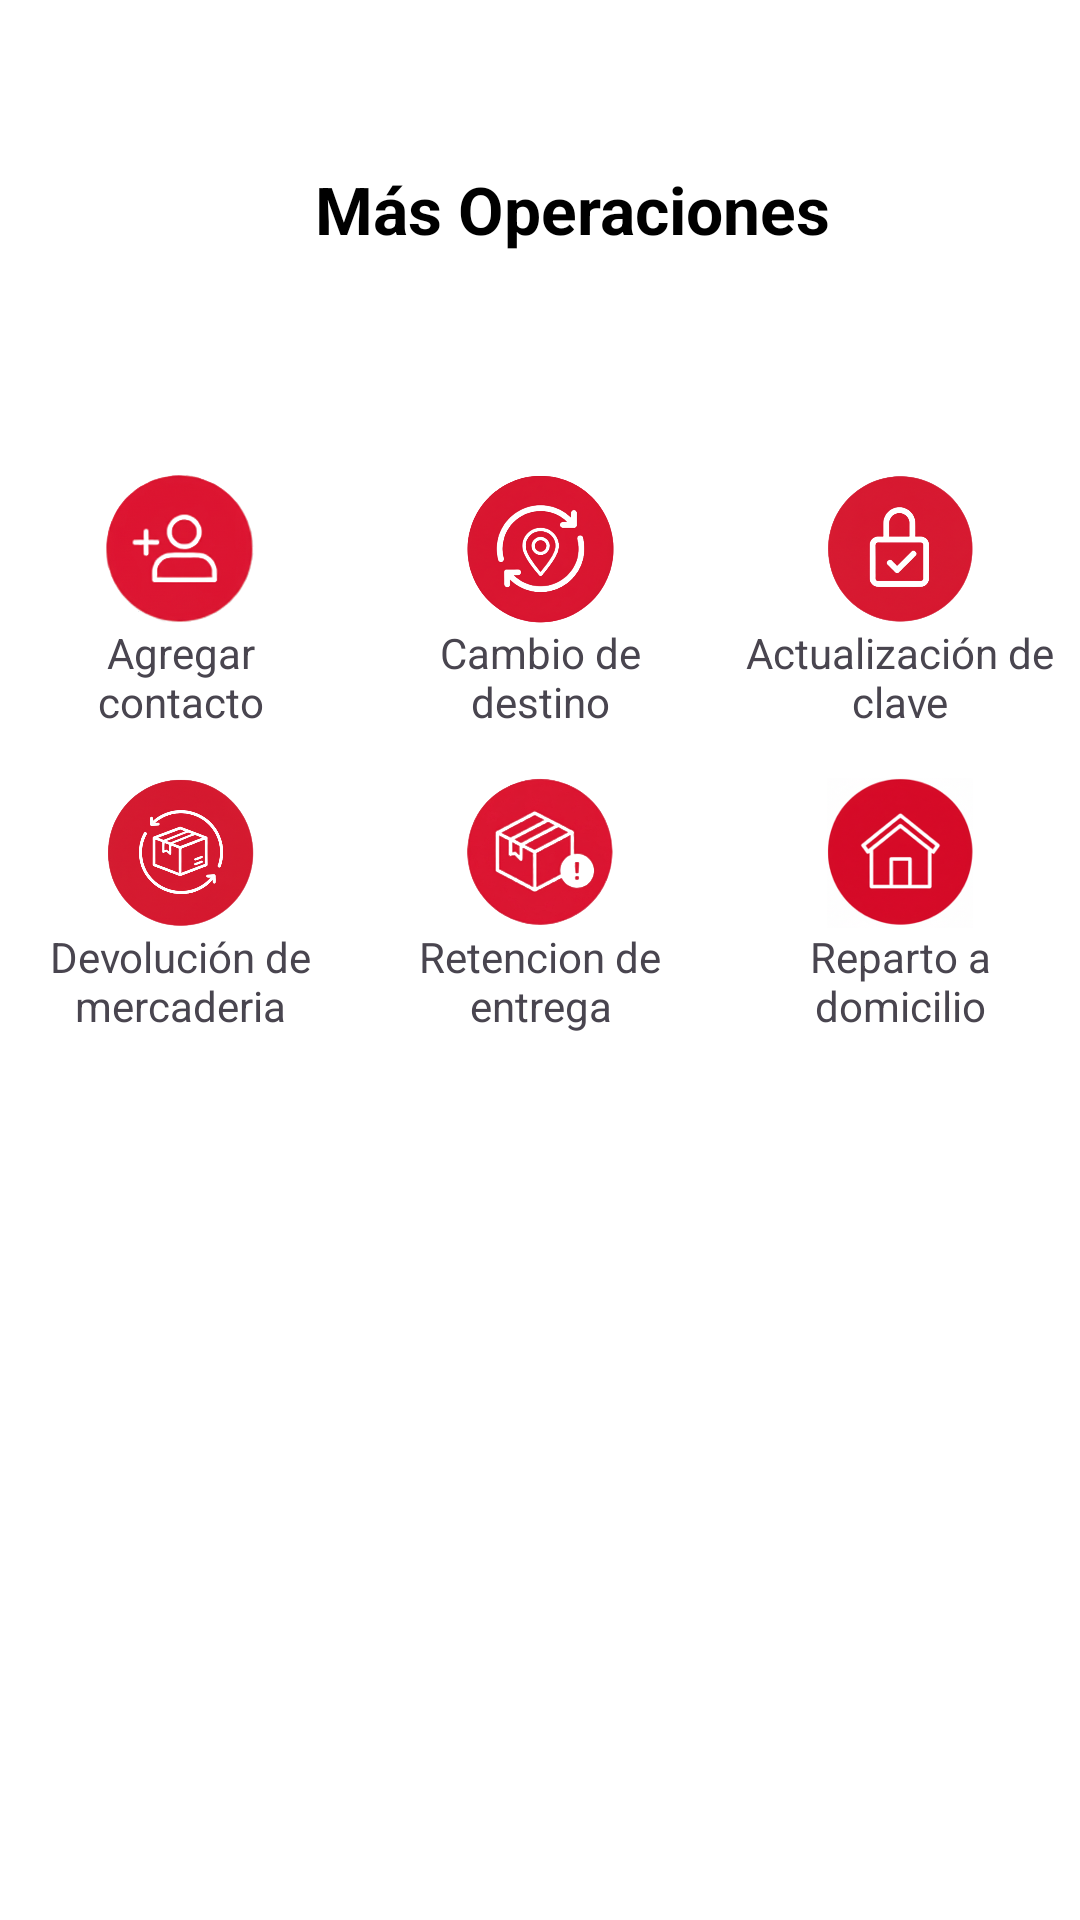

The Android layout XML behind this screen, and the referenced resources:
<!-- AndroidManifest.xml: application theme Theme.Logistiq -->
<!-- res/layout/activity_operaciones.xml -->
<?xml version="1.0" encoding="utf-8"?>
<androidx.constraintlayout.widget.ConstraintLayout xmlns:android="http://schemas.android.com/apk/res/android"
    xmlns:app="http://schemas.android.com/apk/res-auto"
    xmlns:tools="http://schemas.android.com/tools"
    android:layout_width="match_parent"
    android:layout_height="match_parent"
    android:background="@color/white">

    <LinearLayout
        android:id="@+id/linearLayout"
        android:layout_width="match_parent"
        android:layout_height="match_parent"
        android:orientation="horizontal"
        android:layout_marginTop="20dp">

        <ImageView
            android:id="@+id/btnReturn"
            android:layout_width="40dp"
            android:layout_height="40dp"
            android:layout_marginStart="10dp"
            android:layout_marginTop="30dp"
            android:background="?attr/selectableItemBackgroundBorderless"
            android:elevation="8dp"
            android:padding="12dp"
            android:scaleType="centerInside"
            app:srcCompat="@drawable/back"
            app:tint="@android:color/black" />

        <TextView
            android:id="@+id/title_text_view"
            android:layout_width="wrap_content"
            android:layout_height="wrap_content"
            android:layout_marginLeft="55dp"
            android:layout_marginTop="35dp"
            android:text="@string/mas_operaciones"
            android:textColor="@android:color/black"
            android:textSize="22sp"
            android:textStyle="bold" />
    </LinearLayout>

    <LinearLayout
        android:layout_width="match_parent"
        android:layout_height="wrap_content"
        android:orientation="vertical"
        tools:ignore="MissingConstraints">

        <LinearLayout
        android:layout_width="match_parent"
        android:layout_height="0dp"
        android:layout_weight="1"   android:orientation="horizontal"
        android:layout_marginTop="150dp"
        android:gravity="center">

        <LinearLayout
            android:id="@+id/btn_add_contact"
            android:layout_width="0dp"
            android:layout_height="match_parent"
            android:layout_weight="1"   android:orientation="vertical"
            android:gravity="center"
            android:layout_margin="8dp">

            <ImageView
                android:id="@+id/imageView1"
                android:layout_width="50dp"
                android:layout_height="50dp"
                app:srcCompat="@drawable/img_3" />

            <TextView
                android:id="@+id/textView1"
                android:layout_width="wrap_content"
                android:layout_height="wrap_content"
                android:gravity="center_horizontal"
                android:text="Agregar contacto" />
        </LinearLayout>

        <LinearLayout
            android:id="@+id/btn_change_destination"
            android:layout_width="0dp"
            android:layout_height="match_parent"
            android:layout_weight="1"
            android:orientation="vertical"
            android:gravity="center"
            android:layout_margin="8dp">

            <ImageView
                android:id="@+id/imageView2"
                android:layout_width="50dp"
                android:layout_height="50dp"
                app:srcCompat="@drawable/img_5" />

            <TextView
                android:id="@+id/textView2"
                android:layout_width="wrap_content"
                android:layout_height="wrap_content"
                android:gravity="center_horizontal"
                android:text="Cambio de destino" />
        </LinearLayout>

        <LinearLayout
            android:id="@+id/btn_change_password"
            android:layout_width="0dp"
            android:layout_height="match_parent"
            android:layout_weight="1"
            android:orientation="vertical"
            android:gravity="center"
            android:layout_margin="8dp">

            <ImageView
                android:id="@+id/imageView3"
                android:layout_width="50dp"
                android:layout_height="50dp"
                app:srcCompat="@drawable/img_4" />

            <TextView
                android:id="@+id/textView3"
                android:layout_width="wrap_content"
                android:layout_height="wrap_content"
                android:gravity="center_horizontal"
                android:text="Actualización de clave" />
        </LinearLayout>

    </LinearLayout>

        <LinearLayout
            android:layout_width="match_parent"
            android:layout_height="0dp"
            android:layout_weight="1"
            android:orientation="horizontal"
            android:gravity="center">

            <LinearLayout
                android:id="@+id/btn_return_home"
                android:layout_width="0dp"
                android:layout_height="match_parent"
                android:layout_weight="1"
                android:orientation="vertical"
                android:gravity="center"
                android:layout_margin="8dp">

                <ImageView
                    android:id="@+id/imageView4"
                    android:layout_width="50dp"
                    android:layout_height="50dp"
                    app:srcCompat="@drawable/img_6" />

                <TextView
                    android:id="@+id/textView4"
                    android:layout_width="wrap_content"
                    android:layout_height="wrap_content"
                    android:gravity="center_horizontal"
                    android:text="Devolución de mercaderia" />
            </LinearLayout>

            <LinearLayout
                android:id="@+id/btn_return_delivery"
                android:layout_width="0dp"
                android:layout_height="match_parent"
                android:layout_weight="1"
                android:orientation="vertical"
                android:gravity="center"
                android:layout_margin="8dp">

                <ImageView
                    android:id="@+id/imageView5"
                    android:layout_width="50dp"
                    android:layout_height="50dp"
                    app:srcCompat="@drawable/img_7" />

                <TextView
                    android:id="@+id/textView5"
                    android:layout_width="wrap_content"
                    android:layout_height="wrap_content"
                    android:gravity="center_horizontal"
                    android:text="Retencion de entrega" />
            </LinearLayout>

            <LinearLayout
                android:id="@+id/btn_delivery_to_home"
                android:layout_width="0dp"
                android:layout_height="match_parent"
                android:layout_weight="1"
                android:orientation="vertical"
                android:gravity="center"
                android:layout_margin="8dp">

                <ImageView
                    android:id="@+id/imageView6"
                    android:layout_width="50dp"
                    android:layout_height="50dp"
                    app:srcCompat="@drawable/img_8" />

                <TextView
                    android:id="@+id/textView6"
                    android:layout_width="wrap_content"
                    android:layout_height="wrap_content"
                    android:gravity="center_horizontal"
                    android:text="Reparto a domicilio" />
            </LinearLayout>
        </LinearLayout>
    </LinearLayout>

</androidx.constraintlayout.widget.ConstraintLayout>
<!-- resources referenced by this layout -->
<resources>
  <color name="white">#FFFFFFFF</color>
  <!-- drawable img_3: png bitmap (drawable, 137320 bytes) -->
  <!-- drawable img_4: png bitmap (drawable, 597631 bytes) -->
  <!-- drawable img_5: png bitmap (drawable, 518299 bytes) -->
  <!-- drawable img_6: png bitmap (drawable, 607302 bytes) -->
  <!-- drawable img_7: png bitmap (drawable, 522144 bytes) -->
  <!-- drawable img_8: png bitmap (drawable, 570548 bytes) -->
  <string name="mas_operaciones">Más Operaciones</string>
  <style name="Theme.Logistiq" parent="Base.Theme.Logistiq" />
  <style name="Base.Theme.Logistiq" parent="Theme.Material3.DayNight.NoActionBar">
          
          
      </style>
</resources>
